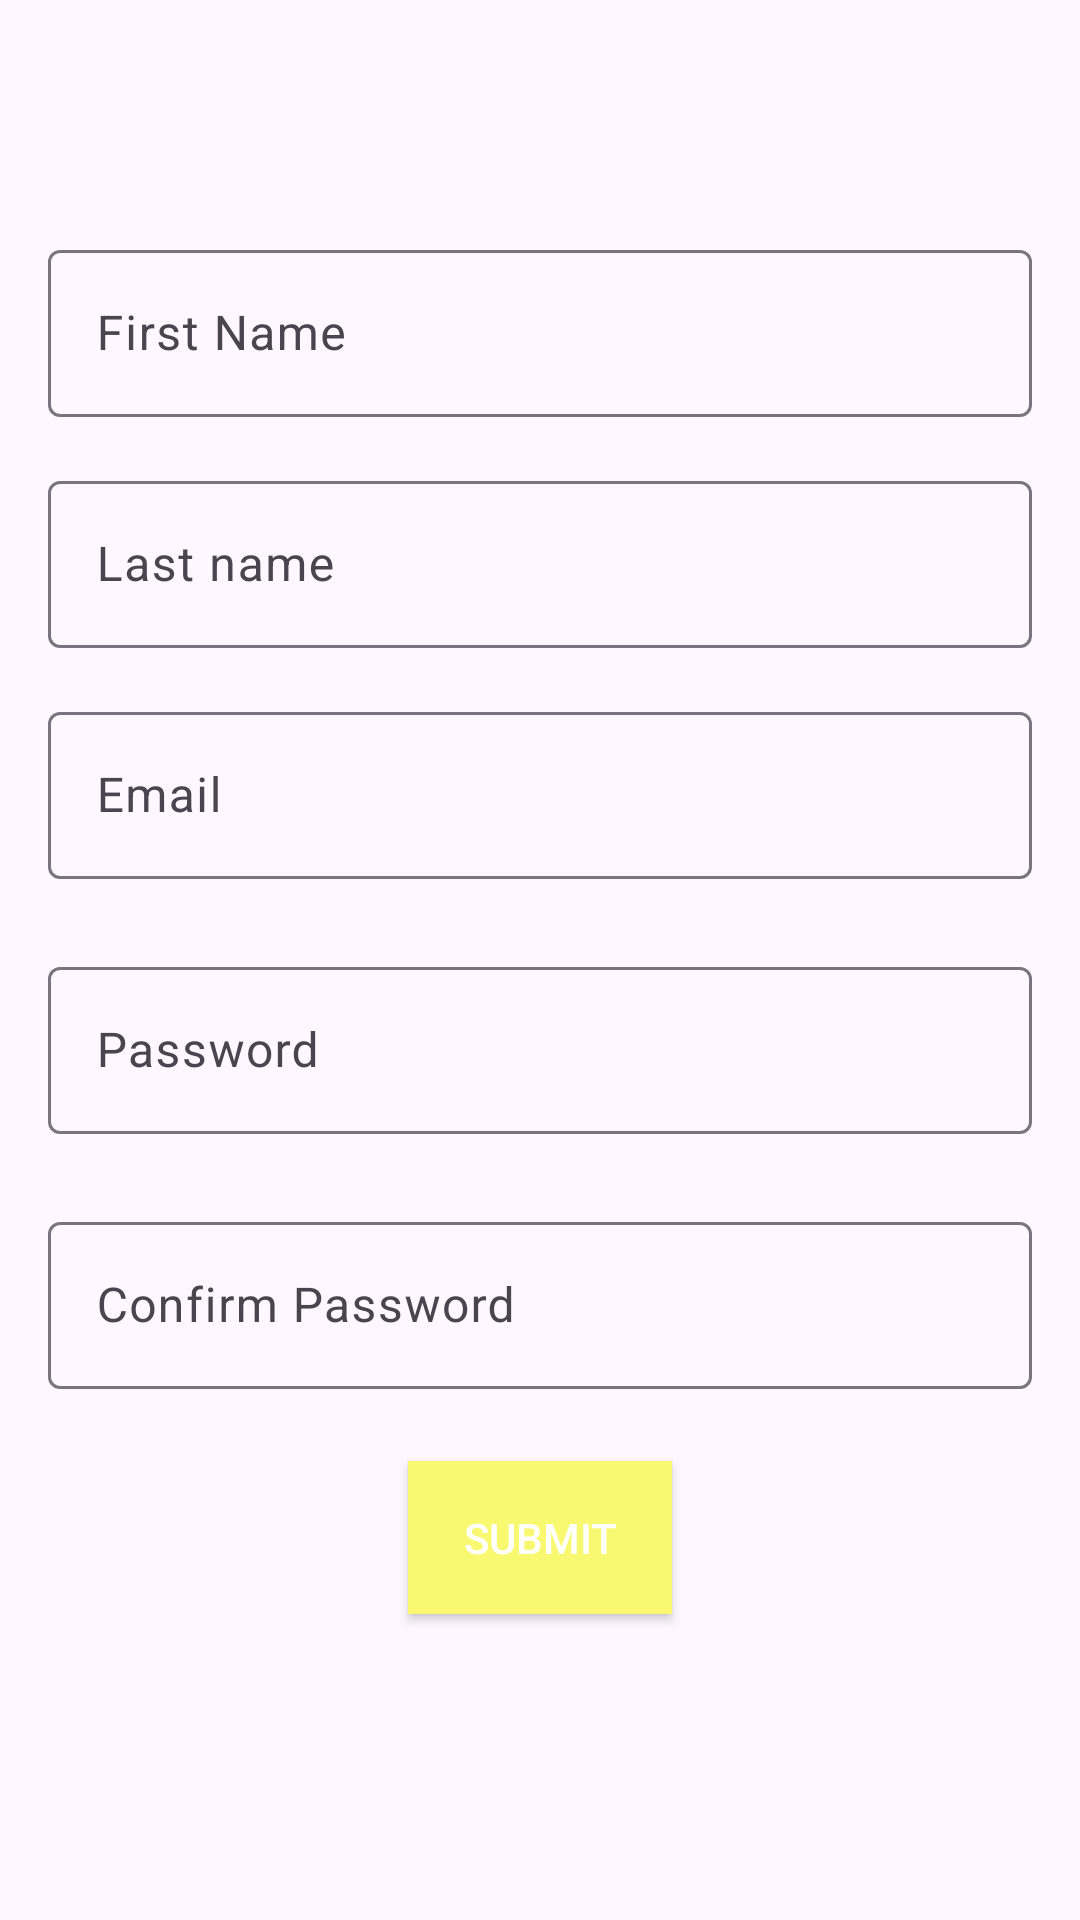

Here is an Android app screen rendered from its layout file. Give the layout XML and the strings, colors and styles it references.
<!-- AndroidManifest.xml: application theme Theme.Material3.Light -->
<!-- res/layout/activity_register_user.xml -->
<?xml version="1.0" encoding="utf-8"?>
<LinearLayout xmlns:android="http://schemas.android.com/apk/res/android"
    xmlns:app="http://schemas.android.com/apk/res-auto"
    xmlns:tools="http://schemas.android.com/tools"
    android:id="@+id/main"
    android:layout_width="match_parent"
    android:layout_height="match_parent"
    tools:context=".RegisterUserActivity"
    android:orientation="vertical"
    android:padding="16dp"
    android:gravity="center">

    <com.google.android.material.textfield.TextInputLayout
        android:id="@+id/tilFirst"
        android:layout_width="match_parent"
        android:layout_height="wrap_content"
        android:layout_marginBottom="16dp">

        <com.google.android.material.textfield.TextInputEditText
            android:id="@+id/etFirstName"
            android:hint="@string/first_name"
            android:layout_width="match_parent"
            android:layout_height="wrap_content"/>
    </com.google.android.material.textfield.TextInputLayout>

    <com.google.android.material.textfield.TextInputLayout
        android:id="@+id/tilLast"
        android:layout_width="match_parent"
        android:layout_height="wrap_content"
        android:layout_marginBottom="16dp">

        <com.google.android.material.textfield.TextInputEditText
            android:id="@+id/etLastName"
            android:hint="@string/last_name"
            android:layout_width="match_parent"
            android:layout_height="wrap_content"/>
    </com.google.android.material.textfield.TextInputLayout>

    <com.google.android.material.textfield.TextInputLayout
        android:id="@+id/tilEmail"
        android:layout_width="match_parent"
        android:layout_height="wrap_content"
        android:layout_marginBottom="24dp">

        <com.google.android.material.textfield.TextInputEditText
            android:id="@+id/etEmail"
            android:hint="@string/email"
            android:layout_width="match_parent"
            android:layout_height="wrap_content"
            android:inputType="textEmailAddress"/>
    </com.google.android.material.textfield.TextInputLayout>

    <com.google.android.material.textfield.TextInputLayout
        android:id="@+id/tilPW"
        android:layout_width="match_parent"
        android:layout_height="wrap_content"
        android:layout_marginBottom="24dp">

        <com.google.android.material.textfield.TextInputEditText
            android:id="@+id/etPassword"
            android:hint="@string/password"
            android:layout_width="match_parent"
            android:layout_height="wrap_content"
            android:inputType="textPassword"/>
    </com.google.android.material.textfield.TextInputLayout>

    <com.google.android.material.textfield.TextInputLayout
        android:id="@+id/tilCnfPW"
        android:layout_width="match_parent"
        android:layout_height="wrap_content"
        android:layout_marginBottom="24dp">

        <com.google.android.material.textfield.TextInputEditText
            android:id="@+id/etConfirmPassword"
            android:hint="@string/confirm_password"
            android:layout_width="match_parent"
            android:layout_height="wrap_content"
            android:inputType="textPassword"/>
    </com.google.android.material.textfield.TextInputLayout>

    <ProgressBar
        android:id="@+id/bar"
        android:layout_width="wrap_content"
        android:layout_height="wrap_content"
        android:visibility="gone"/>

    <Button
        android:id="@+id/btnSubmit"
        android:layout_width="wrap_content"
        android:layout_height="wrap_content"
        android:text="@string/submit"
        android:background="@drawable/button_background"
        android:textColor="@android:color/white"
        android:padding="16dp"
        android:layout_marginBottom="24dp"/>

</LinearLayout>
<!-- resources referenced by this layout -->
<resources>
  <!-- drawable button_background (drawable) -->
  <?xml version="1.0" encoding="utf-8"?>
  <shape xmlns:android="http://schemas.android.com/apk/res/android">
      <solid android:color="#f9f871" /> 
      <corners android:radius="0dp" /> 
  </shape>
  <string name="confirm_password">Confirm Password</string>
  <string name="email">Email</string>
  <string name="first_name">First Name</string>
  <string name="last_name">Last name</string>
  <string name="password">Password</string>
  <string name="submit">Submit</string>
</resources>
